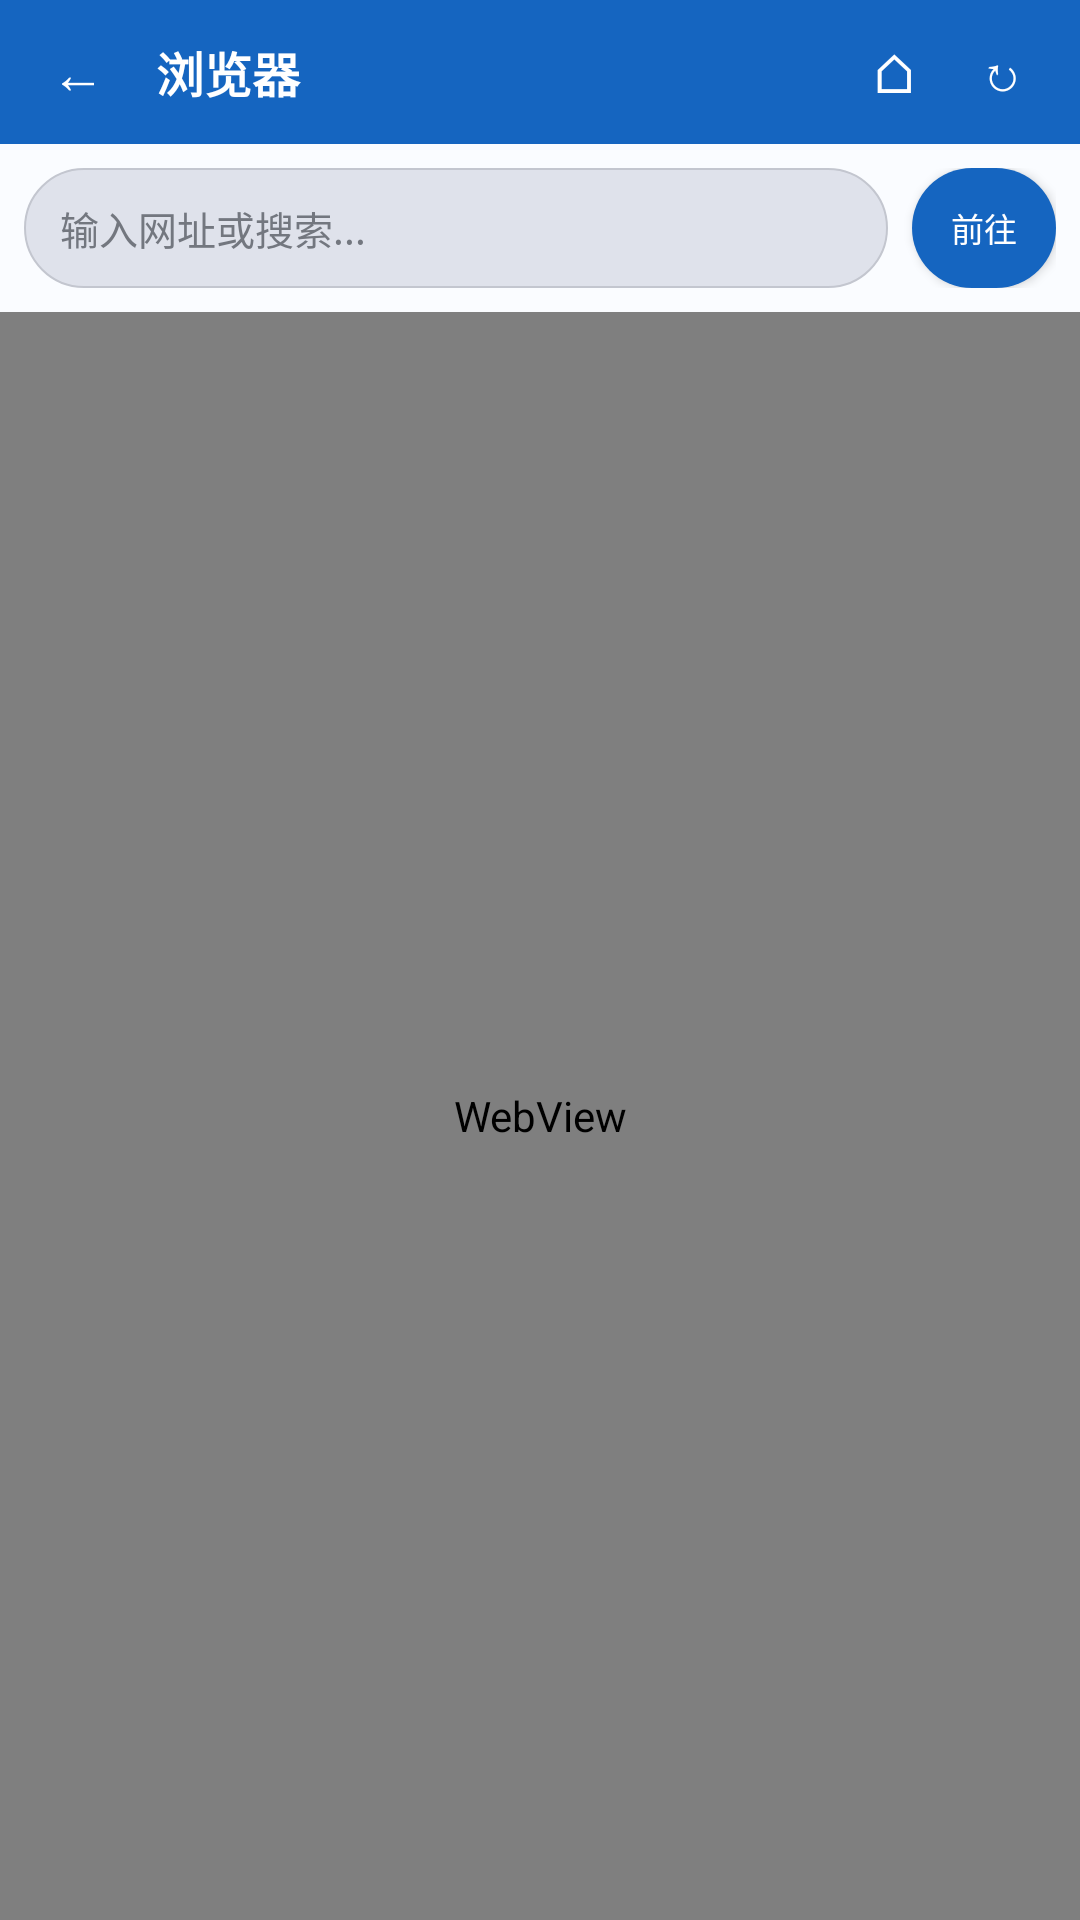

Layout XML and referenced resources for this Android screen:
<!-- AndroidManifest.xml: application theme Theme.JCKProMax -->
<!-- res/layout/activity_browser.xml -->
<?xml version="1.0" encoding="utf-8"?>
<LinearLayout xmlns:android="http://schemas.android.com/apk/res/android"
    android:layout_width="match_parent"
    android:layout_height="match_parent"
    android:orientation="vertical"
    android:background="@color/md3_background">

    
    <LinearLayout
        android:layout_width="match_parent"
        android:layout_height="48dp"
        android:orientation="horizontal"
        android:gravity="center_vertical"
        android:background="@color/md3_primary"
        android:paddingStart="8dp"
        android:paddingEnd="8dp">

        <Button
            android:id="@+id/backBtn"
            android:layout_width="36dp"
            android:layout_height="36dp"
            android:text="←"
            android:textSize="18sp"
            android:textColor="@color/md3_on_primary"
            android:background="?android:attr/selectableItemBackgroundBorderless"
            android:padding="0dp" />

        <TextView
            android:id="@+id/titleText"
            android:layout_width="0dp"
            android:layout_height="wrap_content"
            android:layout_weight="1"
            android:text="浏览器"
            android:textColor="@color/md3_on_primary"
            android:textSize="16sp"
            android:textStyle="bold"
            android:paddingStart="8dp"
            android:singleLine="true"
            android:ellipsize="end" />

        <Button
            android:id="@+id/homeBtn"
            android:layout_width="36dp"
            android:layout_height="36dp"
            android:text="⌂"
            android:textSize="18sp"
            android:textColor="@color/md3_on_primary"
            android:background="?android:attr/selectableItemBackgroundBorderless"
            android:padding="0dp" />

        <Button
            android:id="@+id/refreshBtn"
            android:layout_width="36dp"
            android:layout_height="36dp"
            android:text="↻"
            android:textSize="16sp"
            android:textColor="@color/md3_on_primary"
            android:background="?android:attr/selectableItemBackgroundBorderless"
            android:padding="0dp" />
    </LinearLayout>

    
    <LinearLayout
        android:layout_width="match_parent"
        android:layout_height="wrap_content"
        android:orientation="horizontal"
        android:gravity="center_vertical"
        android:padding="8dp"
        android:background="@color/md3_surface">

        <EditText
            android:id="@+id/urlInput"
            android:layout_width="0dp"
            android:layout_height="40dp"
            android:layout_weight="1"
            android:hint="输入网址或搜索..."
            android:textColor="@color/md3_on_surface"
            android:textColorHint="@color/md3_outline"
            android:textSize="13sp"
            android:background="@drawable/input_bg"
            android:singleLine="true"
            android:paddingStart="12dp"
            android:paddingEnd="12dp"
            android:imeOptions="actionGo" />

        <Button
            android:id="@+id/goBtn"
            android:layout_width="48dp"
            android:layout_height="40dp"
            android:layout_marginStart="8dp"
            android:text="前往"
            android:textSize="11sp"
            android:textColor="@color/md3_on_primary"
            android:background="@drawable/btn_primary_bg"
            android:padding="0dp" />
    </LinearLayout>

    <ProgressBar
        android:id="@+id/progressBar"
        style="@android:style/Widget.ProgressBar.Horizontal"
        android:layout_width="match_parent"
        android:layout_height="2dp"
        android:max="100"
        android:progress="0"
        android:progressTint="@color/md3_primary"
        android:visibility="gone" />

    <WebView
        android:id="@+id/webView"
        android:layout_width="match_parent"
        android:layout_height="0dp"
        android:layout_weight="1" />
</LinearLayout>
<!-- resources referenced by this layout -->
<resources>
  <color name="md3_background">#F8F9FF</color>
  <color name="md3_on_primary">#FFFFFF</color>
  <color name="md3_on_surface">#1A1C1E</color>
  <color name="md3_outline">#73777F</color>
  <color name="md3_primary">#1565C0</color>
  <color name="md3_surface">#FAFCFF</color>
  <!-- drawable btn_primary_bg (drawable) -->
  <?xml version="1.0" encoding="utf-8"?>
  <shape xmlns:android="http://schemas.android.com/apk/res/android"
      android:shape="rectangle">
      <solid android:color="@color/md3_primary" />
      <corners android:radius="20dp" />
  </shape>
  <!-- drawable input_bg (drawable) -->
  <?xml version="1.0" encoding="utf-8"?>
  <shape xmlns:android="http://schemas.android.com/apk/res/android"
      android:shape="rectangle">
      <solid android:color="@color/md3_surface_variant" />
      <corners android:radius="20dp" />
      <stroke android:width="0.5dp" android:color="@color/md3_outline_variant" />
  </shape>
  <style name="Theme.JCKProMax" parent="@android:style/Theme.Material.Light.NoActionBar">
          <item name="android:colorPrimary">@color/md3_primary</item>
          <item name="android:colorPrimaryDark">@color/md3_primary</item>
          <item name="android:colorAccent">@color/md3_primary</item>
          <item name="android:statusBarColor">@color/md3_surface</item>
          <item name="android:windowLightStatusBar">true</item>
          <item name="android:navigationBarColor">@color/md3_surface</item>
          <item name="android:windowBackground">@color/md3_background</item>
          <item name="android:textColorPrimary">@color/md3_on_surface</item>
          <item name="android:textColorSecondary">@color/md3_on_surface_variant</item>
          <item name="android:alertDialogTheme">@style/Theme.JCKProMax.Dialog</item>
      </style>
  <color name="md3_surface_variant">#DFE2EB</color>
  <color name="md3_outline_variant">#C3C6CF</color>
  <color name="md3_on_surface_variant">#43474E</color>
  <style name="Theme.JCKProMax.Dialog" parent="@android:style/Theme.Material.Light.Dialog.Alert">
          <item name="android:colorPrimary">@color/md3_primary</item>
          <item name="android:colorAccent">@color/md3_primary</item>
          <item name="android:windowTitleStyle">@style/TextAppearance.JCKProMax.Dialog.Title</item>
      </style>
  <style name="TextAppearance.JCKProMax.Dialog.Title" parent="@android:style/TextAppearance.Material.DialogWindowTitle">
          <item name="android:textColor">@color/md3_primary</item>
          <item name="android:textSize">18sp</item>
      </style>
</resources>
